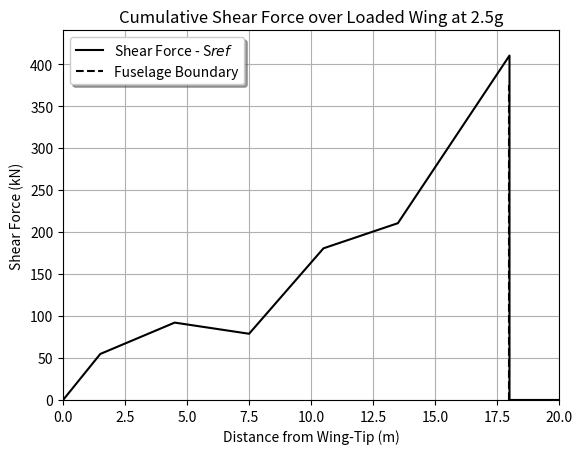
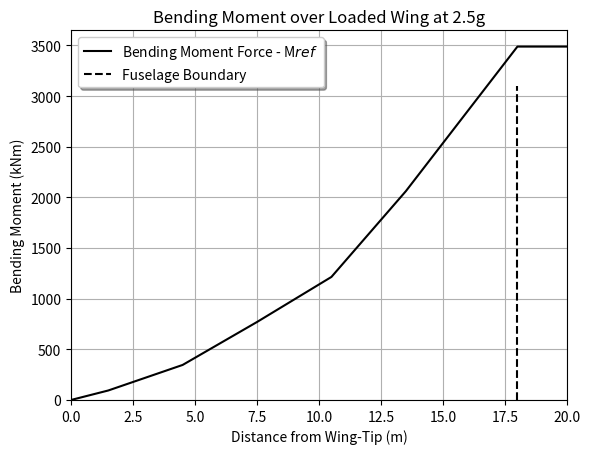
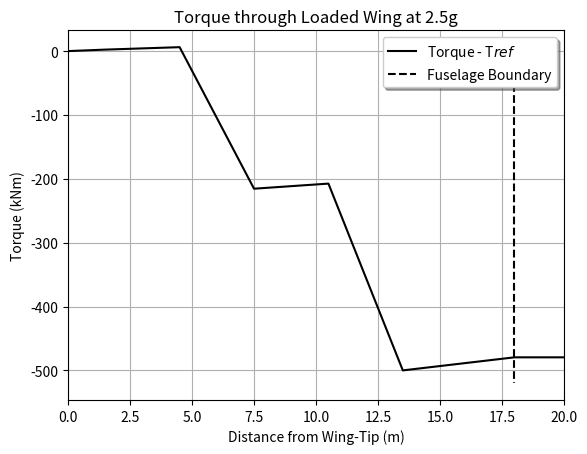

Generate these figures, in order, with matplotlib:
import matplotlib.pyplot as plt
import numpy as np

sref = [0, 54.79166667, 92.12934524, 78.83928571, 180.5952381, 210.5059524, 343.5714286]
mref = [0, 93.56666404, 345.8340111, 769.9130264, 1214.661427, 2060.937142, 3012.751853]
tref = [0, 2.312783988, 6.13595752, -215.4845505, -207.5078057, -499.9967706, -486.356065]

wingtipdistance = [0, 1.5, 4.5, 7.5, 10.5, 13.5, 16.5, 18, 18, 20]

srefLastGrad = (sref[-1]-sref[-2])/(wingtipdistance[-4]-wingtipdistance[-5])
print(srefLastGrad)
srefEnd6 = sref[-1] + (wingtipdistance[-3] - wingtipdistance[-4])*srefLastGrad
print(srefEnd6)
sref.append(srefEnd6)
sref.append(0)
sref.append(0)

mrefLastGrad = (mref[-1]-mref[-2])/(wingtipdistance[-4]-wingtipdistance[-5])
mrefEnd6 = mref[-1] + (wingtipdistance[-3] - wingtipdistance[-4])*mrefLastGrad
mref.append(mrefEnd6)
mref.append(mrefEnd6)
mref.append(mrefEnd6)

trefLastGrad = (tref[-1]-tref[-2])/(wingtipdistance[-4]-wingtipdistance[-5])
trefEnd6 = tref[-1] + (wingtipdistance[-3] - wingtipdistance[-4])*trefLastGrad
tref.append(trefEnd6)
tref.append(trefEnd6)
tref.append(trefEnd6)

# Plot Bending Moment Curve

plt.figure(1)
plt.plot(wingtipdistance, sref, 'k-', label='Shear Force - S$ref$')
plt.plot([18,18], [0, 375], 'k--', label='Fuselage Boundary')
plt.xlabel('Distance from Wing-Tip (m)')
plt.xlim([0, wingtipdistance[-1]])
plt.ylim([0, max(sref)+30])
plt.ylabel('Shear Force (kN)')
plt.legend(loc='upper left', shadow=True)
plt.grid(True)
plt.title("Cumulative Shear Force over Loaded Wing at 2.5g")
plt.savefig('sref1.png')

plt.figure(2)
plt.plot(wingtipdistance, mref, 'k-', label='Bending Moment Force - M$ref$')
plt.plot([18,18], [0, 3100], 'k--', label='Fuselage Boundary')
plt.xlabel('Distance from Wing-Tip (m)')
plt.xlim([0, wingtipdistance[-1]])
plt.ylim([0, max(mref)+160])
plt.ylabel('Bending Moment (kNm)')
plt.legend(loc='upper left', shadow=True)
plt.grid(True)
plt.title("Bending Moment over Loaded Wing at 2.5g")
plt.savefig('mref1.png')

plt.figure(3)
plt.plot(wingtipdistance, tref, 'k-', label='Torque - T$ref$')
plt.plot([18,18], [0, -520], 'k--', label='Fuselage Boundary')
plt.xlim([0, wingtipdistance[-1]])
plt.xlabel('Distance from Wing-Tip (m)')
plt.ylabel('Torque (kNm)')
plt.legend(loc='upper right', shadow=True)
plt.grid(True)
plt.title("Torque through Loaded Wing at 2.5g")
plt.savefig('tref1.png')

plt.show()
